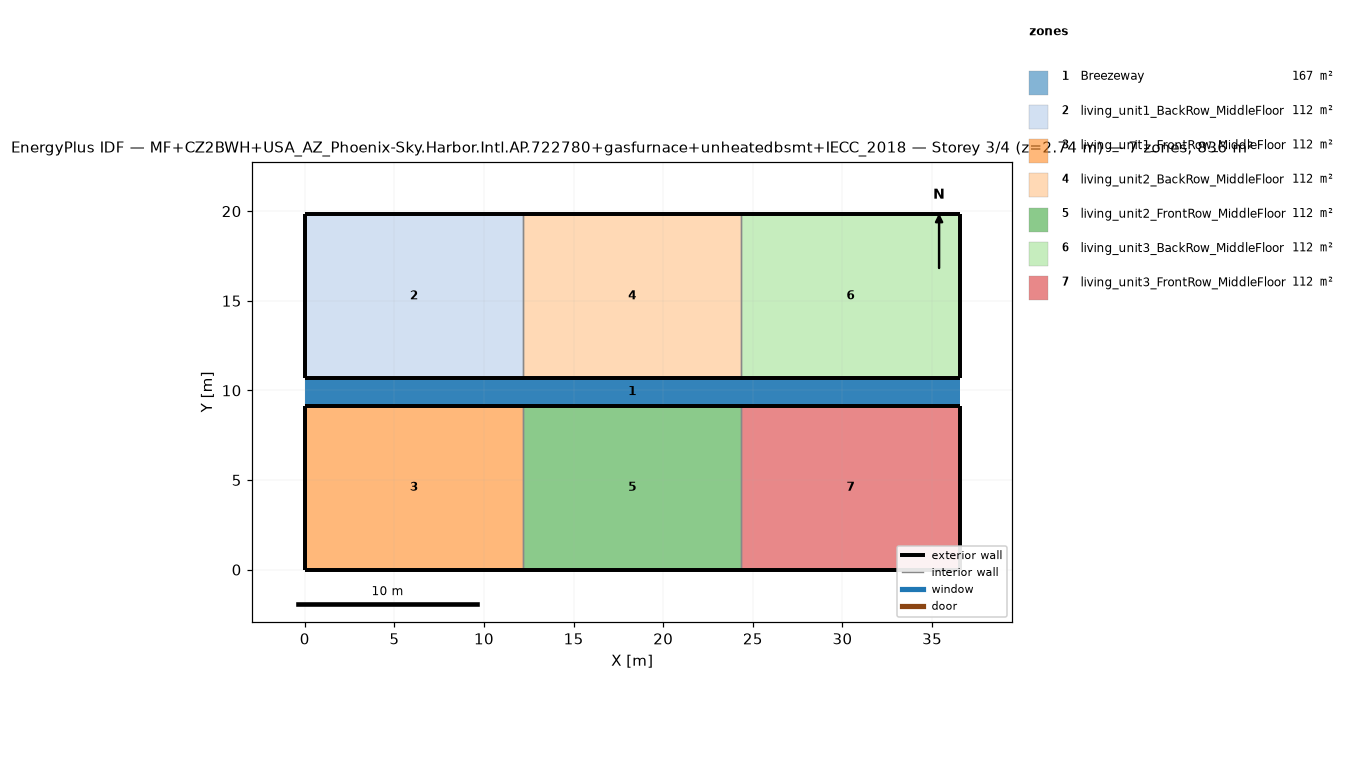
=== STOREY PLAN SPEC (per zone: floor XY polygon, exterior-wall plan segments, windows/doors) ===
zone 1: Breezeway  (167.0 m²)
  floor: (36.54, 9.16) (0.00, 9.16) (0.00, 10.68) (36.54, 10.68)
  floor: (36.54, 9.16) (0.00, 9.16) (0.00, 10.68) (36.54, 10.68)
  floor: (36.54, 9.16) (0.00, 9.16) (0.00, 10.68) (36.54, 10.68)
zone 2: living_unit1_BackRow_MiddleFloor  (111.5 m²)
  floor: (12.18, 10.68) (0.00, 10.68) (0.00, 19.84) (12.18, 19.84)
  exterior wall: (0.00, 10.68) – (12.18, 10.68)  [12.2 m]
  exterior wall: (12.18, 19.84) – (0.00, 19.84)  [12.2 m]
  exterior wall: (0.00, 19.84) – (0.00, 10.68)  [9.2 m]
  interior walls: 1
zone 3: living_unit1_FrontRow_MiddleFloor  (111.5 m²)
  floor: (12.18, 0.00) (0.00, 0.00) (0.00, 9.16) (12.18, 9.16)
  exterior wall: (0.00, 0.00) – (12.18, 0.00)  [12.2 m]
  exterior wall: (12.18, 9.16) – (0.00, 9.16)  [12.2 m]
  exterior wall: (0.00, 9.16) – (0.00, 0.00)  [9.2 m]
  interior walls: 1
zone 4: living_unit2_BackRow_MiddleFloor  (111.5 m²)
  floor: (24.36, 10.68) (12.18, 10.68) (12.18, 19.84) (24.36, 19.84)
  exterior wall: (12.18, 10.68) – (24.36, 10.68)  [12.2 m]
  exterior wall: (24.36, 19.84) – (12.18, 19.84)  [12.2 m]
  interior walls: 2
zone 5: living_unit2_FrontRow_MiddleFloor  (111.5 m²)
  floor: (24.36, 0.00) (12.18, 0.00) (12.18, 9.16) (24.36, 9.16)
  exterior wall: (12.18, 0.00) – (24.36, 0.00)  [12.2 m]
  exterior wall: (24.36, 9.16) – (12.18, 9.16)  [12.2 m]
  interior walls: 2
zone 6: living_unit3_BackRow_MiddleFloor  (111.5 m²)
  floor: (36.54, 10.68) (24.36, 10.68) (24.36, 19.84) (36.54, 19.84)
  exterior wall: (24.36, 10.68) – (36.54, 10.68)  [12.2 m]
  exterior wall: (36.54, 10.68) – (36.54, 19.84)  [9.2 m]
  exterior wall: (36.54, 19.84) – (24.36, 19.84)  [12.2 m]
  interior walls: 1
zone 7: living_unit3_FrontRow_MiddleFloor  (111.5 m²)
  floor: (36.54, 0.00) (24.36, 0.00) (24.36, 9.16) (36.54, 9.16)
  exterior wall: (24.36, 0.00) – (36.54, 0.00)  [12.2 m]
  exterior wall: (36.54, 0.00) – (36.54, 9.16)  [9.2 m]
  exterior wall: (36.54, 9.16) – (24.36, 9.16)  [12.2 m]
  interior walls: 1

=== DERIVED (storey summary) ===
Building: MF+CZ2BWH+USA_AZ_Phoenix-Sky.Harbor.Intl.AP.722780+gasfurnace+unheatedbsmt+IECC_2018
Storey: 3 of 4  (floor level z = 2.74 m)
Storey gross floor area: 836.2 m²
Zones on this storey: 7
  - Breezeway: floor 167.0 m²
  - living_unit1_BackRow_MiddleFloor: floor 111.5 m²; exterior wall 33.5 m (86.9 m²); WWR 0.0%
  - living_unit1_FrontRow_MiddleFloor: floor 111.5 m²; exterior wall 33.5 m (86.9 m²); WWR 0.0%
  - living_unit2_BackRow_MiddleFloor: floor 111.5 m²; exterior wall 24.4 m (63.1 m²); WWR 0.0%
  - living_unit2_FrontRow_MiddleFloor: floor 111.5 m²; exterior wall 24.4 m (63.1 m²); WWR 0.0%
  - living_unit3_BackRow_MiddleFloor: floor 111.5 m²; exterior wall 33.5 m (86.9 m²); WWR 0.0%
  - living_unit3_FrontRow_MiddleFloor: floor 111.5 m²; exterior wall 33.5 m (86.9 m²); WWR 0.0%
Zone adjacency (shared interzone walls):
  - living_unit1_BackRow_MiddleFloor ↔ living_unit2_BackRow_MiddleFloor
  - living_unit1_FrontRow_MiddleFloor ↔ living_unit2_FrontRow_MiddleFloor
  - living_unit2_BackRow_MiddleFloor ↔ living_unit3_BackRow_MiddleFloor
  - living_unit2_FrontRow_MiddleFloor ↔ living_unit3_FrontRow_MiddleFloor